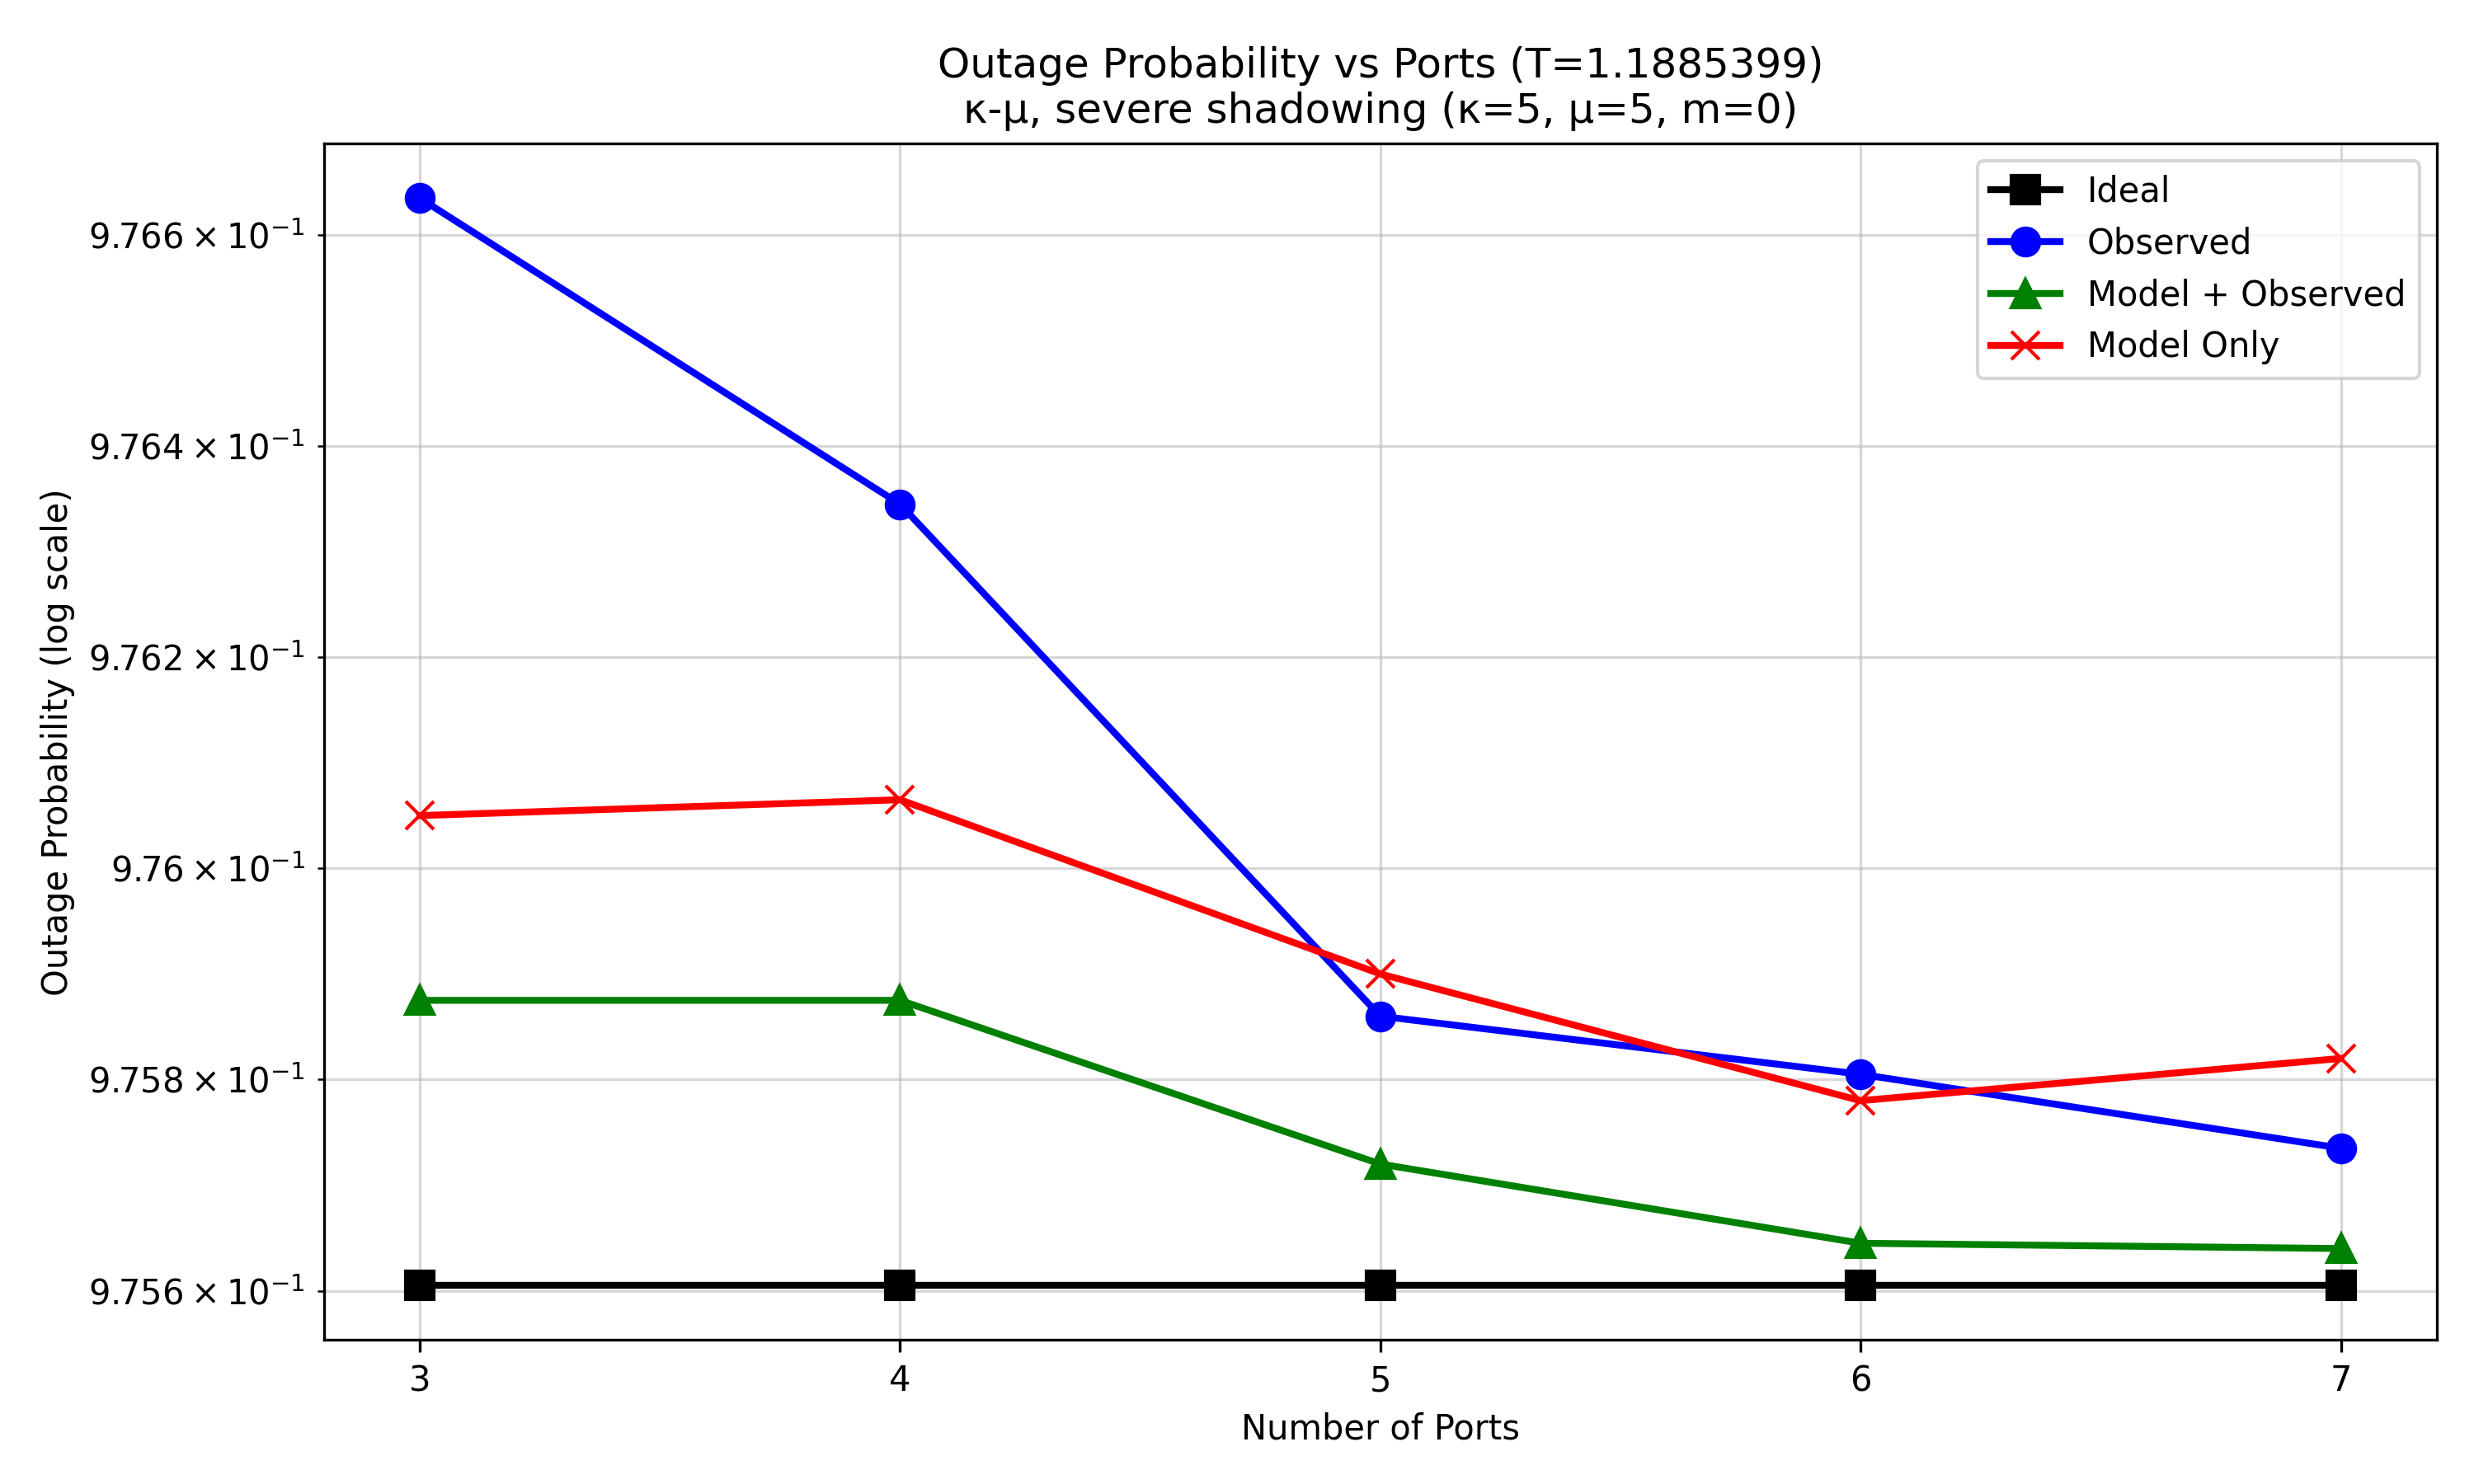

The data file committed next to this chart (first rows):
script_prefix, regime, configured_ports, num_samples, ideal_op, ideal_n_outage_samples, Ideal_good_samples, observed_op, observed_n_outage_samples, Observed_good_samples, model_plus_observed_op, model_plus_observed_n_outage_samples, Model + Observed_good_samples, model_only_op, model_only_n_outage_samples, Model Only_good_samples
nas_ptq_mobv3_all_regimes_, kappa5_mu5_m0, 3, 200000, 0.9756, 195121, 4879, 0.9766, 195327, 4673, 0.9759, 195175, 4825, 0.976, 195210, 4790
nas_ptq_mobv3_all_regimes_, kappa5_mu5_m0, 4, 200000, 0.9756, 195121, 4879, 0.9763, 195269, 4731, 0.9759, 195175, 4825, 0.9761, 195213, 4787
nas_ptq_mobv3_all_regimes_, kappa5_mu5_m0, 5, 200000, 0.9756, 195121, 4879, 0.9759, 195172, 4828, 0.9757, 195144, 4856, 0.9759, 195180, 4820
nas_ptq_mobv3_all_regimes_, kappa5_mu5_m0, 6, 200000, 0.9756, 195121, 4879, 0.9758, 195161, 4839, 0.9756, 195129, 4871, 0.9758, 195156, 4844
nas_ptq_mobv3_all_regimes_, kappa5_mu5_m0, 7, 200000, 0.9756, 195121, 4879, 0.9757, 195147, 4853, 0.9756, 195128, 4872, 0.9758, 195164, 4836
